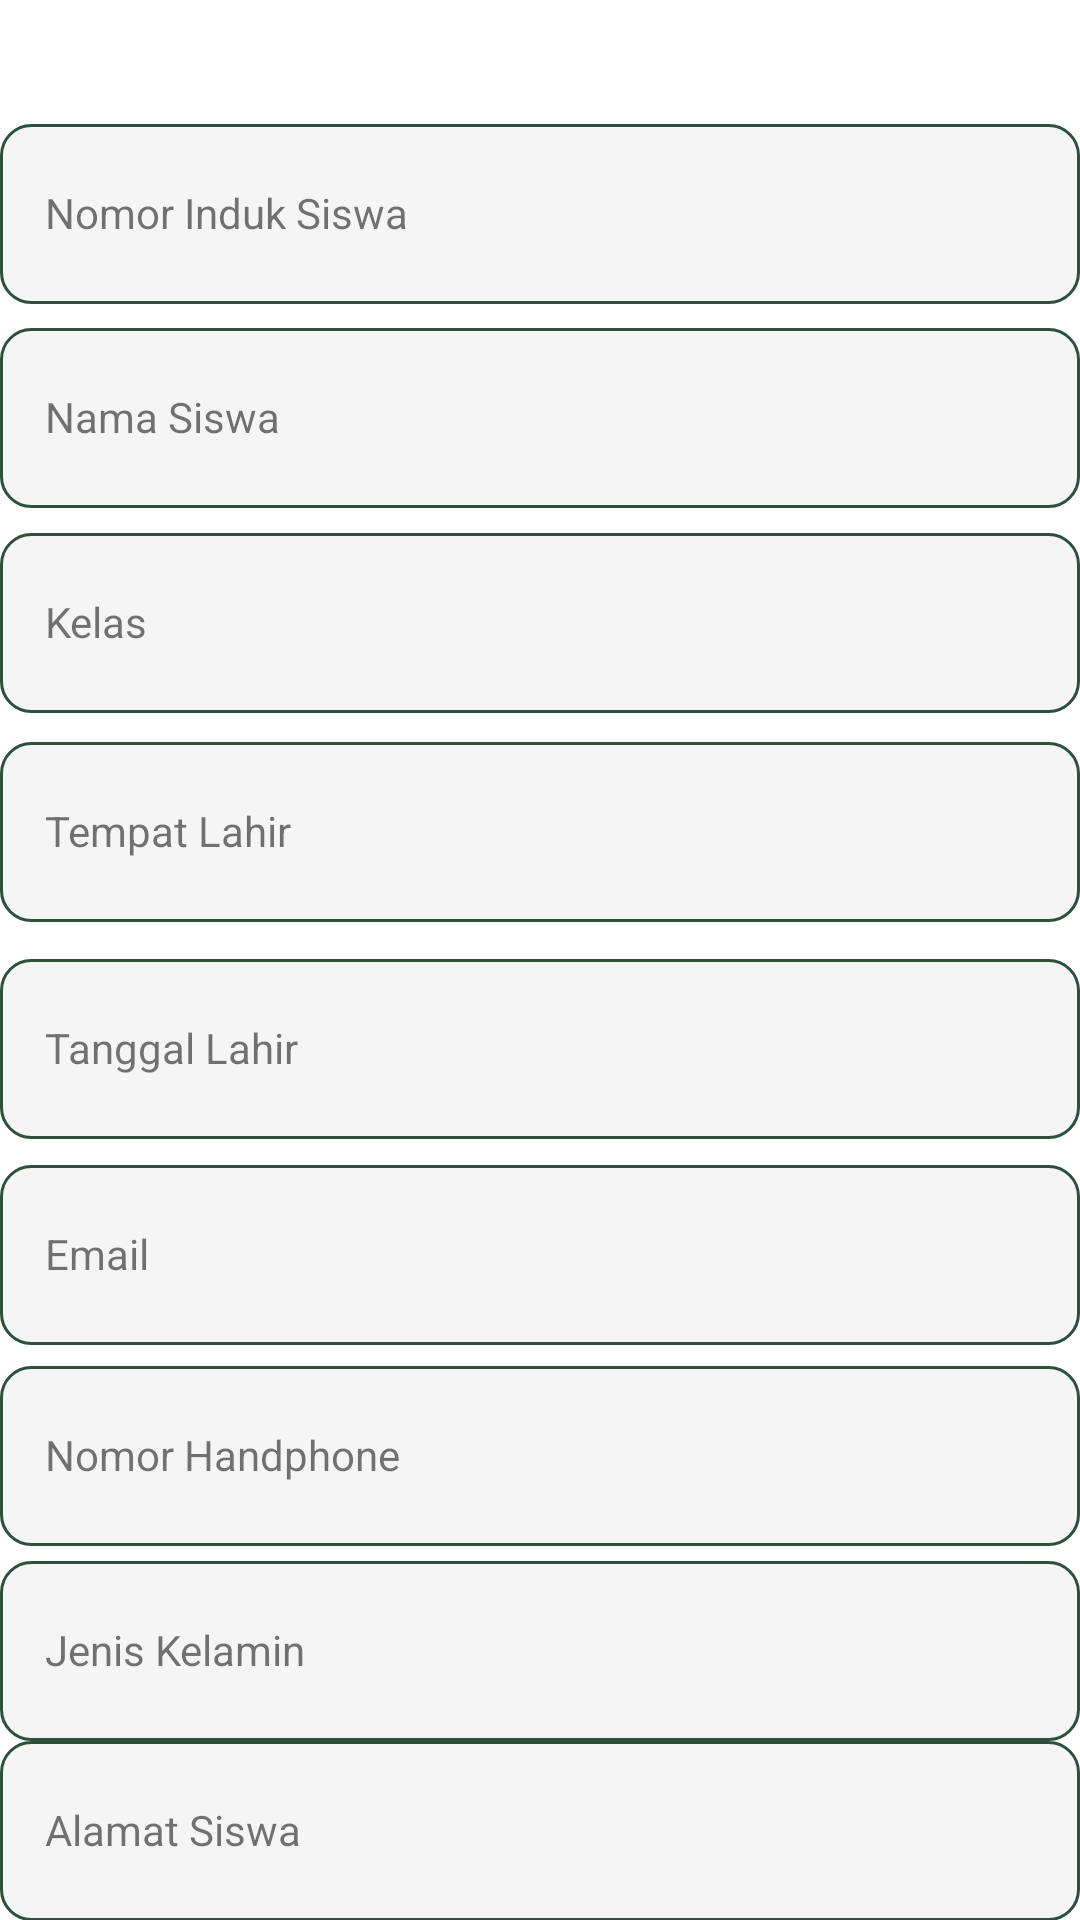

Android layout source for this screen:
<!-- AndroidManifest.xml: application theme Theme.Ecouns -->
<!-- res/layout/profil_siswa.xml -->
<?xml version="1.0" encoding="utf-8"?>
<androidx.constraintlayout.widget.ConstraintLayout xmlns:android="http://schemas.android.com/apk/res/android"
    xmlns:app="http://schemas.android.com/apk/res-auto"
    xmlns:tools="http://schemas.android.com/tools"
    android:layout_width="match_parent"
    android:layout_height="match_parent"
    android:background="#FFFFFF">


    <TextView
        android:id="@+id/tv_tanggallahir"
        android:layout_width="360dp"
        android:layout_height="60dp"
        android:background="@drawable/style_profile"
        android:paddingLeft="15dp"
        android:paddingTop="20dp"
        android:text="Tanggal Lahir"
        android:textSize="14sp"
        app:layout_constraintBottom_toBottomOf="parent"
        app:layout_constraintEnd_toEndOf="parent"
        app:layout_constraintHorizontal_bias="0.49"
        app:layout_constraintStart_toStartOf="parent"
        app:layout_constraintTop_toBottomOf="@+id/tv_tempatlahir"
        app:layout_constraintVertical_bias="0.045" />

    <TextView
        android:id="@+id/tv_nis"
        android:layout_width="360dp"
        android:layout_height="60dp"
        android:background="@drawable/style_profile"
        android:paddingLeft="15dp"
        android:paddingTop="20dp"
        android:text="Nomor Induk Siswa"
        android:textSize="14sp"
        app:layout_constraintBottom_toBottomOf="parent"
        app:layout_constraintEnd_toEndOf="parent"
        app:layout_constraintHorizontal_bias="0.49"
        app:layout_constraintStart_toStartOf="parent"
        app:layout_constraintTop_toTopOf="parent"
        app:layout_constraintVertical_bias="0.071" />

    <TextView
        android:id="@+id/tv_nama"
        android:layout_width="360dp"
        android:layout_height="60dp"
        android:background="@drawable/style_profile"
        android:paddingLeft="15dp"
        android:paddingTop="20dp"
        android:text="Nama Siswa"
        android:textSize="14sp"
        app:layout_constraintBottom_toBottomOf="parent"
        app:layout_constraintEnd_toEndOf="parent"
        app:layout_constraintHorizontal_bias="0.509"
        app:layout_constraintStart_toStartOf="parent"
        app:layout_constraintTop_toBottomOf="@+id/tv_nis"
        app:layout_constraintVertical_bias="0.017" />

    <TextView
        android:id="@+id/tv_kelas"
        android:layout_width="360dp"
        android:layout_height="60dp"
        android:background="@drawable/style_profile"
        android:paddingLeft="15dp"
        android:paddingTop="20dp"
        android:text="Kelas"
        android:textSize="14sp"
        app:layout_constraintBottom_toBottomOf="parent"
        app:layout_constraintEnd_toEndOf="parent"
        app:layout_constraintHorizontal_bias="0.509"
        app:layout_constraintStart_toStartOf="parent"
        app:layout_constraintTop_toBottomOf="@+id/tv_nama"
        app:layout_constraintVertical_bias="0.02" />

    <TextView
        android:id="@+id/tv_tempatlahir"
        android:layout_width="360dp"
        android:layout_height="60dp"
        android:background="@drawable/style_profile"
        android:paddingLeft="15dp"
        android:paddingTop="20dp"
        android:text="Tempat Lahir"
        android:textSize="14sp"
        app:layout_constraintBottom_toBottomOf="parent"
        app:layout_constraintEnd_toEndOf="parent"
        app:layout_constraintHorizontal_bias="0.509"
        app:layout_constraintStart_toStartOf="parent"
        app:layout_constraintTop_toBottomOf="@+id/tv_kelas"
        app:layout_constraintVertical_bias="0.028" />

    <TextView
        android:id="@+id/tv_email"
        android:layout_width="360dp"
        android:layout_height="60dp"
        android:background="@drawable/style_profile"
        android:paddingLeft="15dp"
        android:paddingTop="20dp"
        android:text="Email"
        android:textSize="14sp"
        app:layout_constraintBottom_toBottomOf="parent"
        app:layout_constraintEnd_toEndOf="parent"
        app:layout_constraintHorizontal_bias="0.509"
        app:layout_constraintStart_toStartOf="parent"
        app:layout_constraintTop_toBottomOf="@+id/tv_tanggallahir"
        app:layout_constraintVertical_bias="0.043" />

    <TextView
        android:id="@+id/tv_nohp"
        android:layout_width="360dp"
        android:layout_height="60dp"
        android:background="@drawable/style_profile"
        android:paddingLeft="15dp"
        android:paddingTop="20dp"
        android:text="Nomor Handphone"
        android:textSize="14sp"
        app:layout_constraintBottom_toBottomOf="parent"
        app:layout_constraintEnd_toEndOf="parent"
        app:layout_constraintHorizontal_bias="0.509"
        app:layout_constraintStart_toStartOf="parent"
        app:layout_constraintTop_toBottomOf="@+id/tv_email"
        app:layout_constraintVertical_bias="0.054" />

    <TextView
        android:id="@+id/tv_jenkal"
        android:layout_width="360dp"
        android:layout_height="60dp"
        android:background="@drawable/style_profile"
        android:paddingLeft="15dp"
        android:paddingTop="20dp"
        android:text="Jenis Kelamin"
        android:textSize="14sp"
        app:layout_constraintBottom_toBottomOf="parent"
        app:layout_constraintEnd_toEndOf="parent"
        app:layout_constraintHorizontal_bias="0.49"
        app:layout_constraintStart_toStartOf="parent"
        app:layout_constraintTop_toBottomOf="@+id/tv_nohp"
        app:layout_constraintVertical_bias="0.075" />

    <TextView
        android:id="@+id/tv_alamat"
        android:layout_width="360dp"
        android:layout_height="60dp"
        android:background="@drawable/style_profile"
        android:paddingLeft="15dp"
        android:paddingTop="20dp"
        android:text="Alamat Siswa"
        android:textSize="14sp"
        app:layout_constraintBottom_toBottomOf="parent"
        app:layout_constraintEnd_toEndOf="parent"
        app:layout_constraintHorizontal_bias="0.49"
        app:layout_constraintStart_toStartOf="parent"
        app:layout_constraintTop_toBottomOf="@+id/tv_jenkal"
        app:layout_constraintVertical_bias="0.161" />

</androidx.constraintlayout.widget.ConstraintLayout>
<!-- resources referenced by this layout -->
<resources>
  <!-- drawable style_profile (drawable) -->
  <?xml version="1.0" encoding="utf-8"?>
  <selector xmlns:android="http://schemas.android.com/apk/res/android">
  
      <item>
          <layer-list>
              <item>
                  <shape android:shape="rectangle">
                      <solid android:color="#F5F5F5"/>
                      <corners android:radius="10dp"/>
                      <stroke android:width="1dp"
                          android:color="#2C503B"/>
                  </shape>
              </item>
          </layer-list>
      </item>
  
  </selector>
  <style name="Theme.Ecouns" parent="Theme.MaterialComponents.DayNight.DarkActionBar">
          
          <item name="colorPrimary">@color/purple_500</item>
          <item name="colorPrimaryVariant">@color/purple_700</item>
          <item name="colorOnPrimary">@color/white</item>
          
          <item name="colorSecondary">@color/teal_200</item>
          <item name="colorSecondaryVariant">@color/teal_700</item>
          <item name="colorOnSecondary">@color/black</item>
          
          <item name="android:statusBarColor">?attr/colorPrimaryVariant</item>
          
      </style>
  <!-- not gathered from this repository: default colours our renderer supplied (Android Studio template values) -->
  <color name="purple_500">#FF6200EE</color>
  <color name="purple_700">#FF3700B3</color>
  <color name="teal_200">#FF03DAC5</color>
  <color name="teal_700">#FF018786</color>
  <color name="black">#FF000000</color>
  <color name="white">#FFFFFFFF</color>
</resources>
